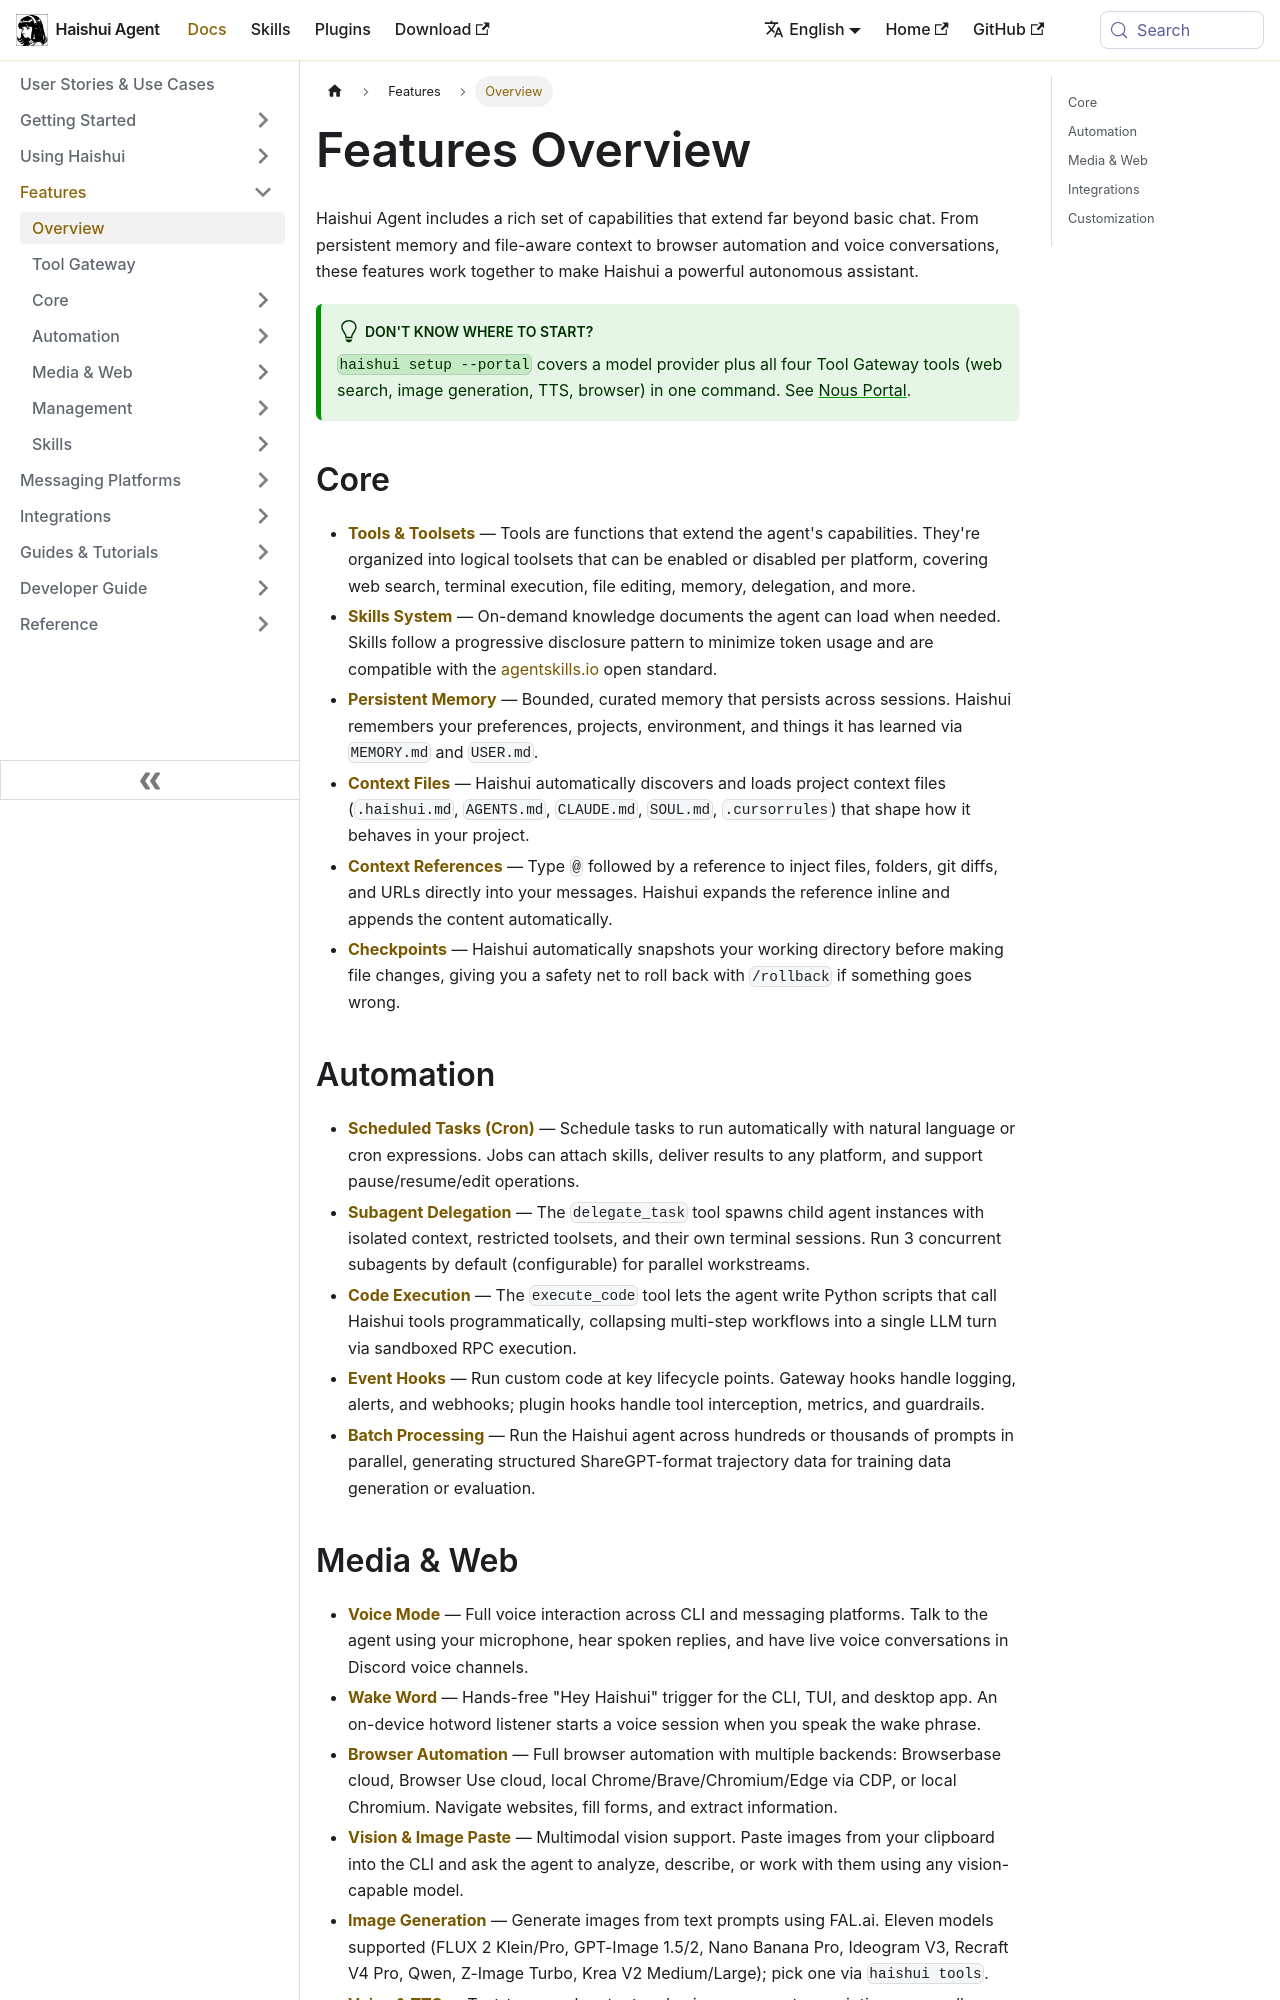

repository: aiqinghaiwork163/haishui-agent · page: docs/user-guide/features/overview/index.html · generator: docusaurus

---
title: "Features Overview"
sidebar_label: "Overview"
sidebar_position: 1
---

# Features Overview

Haishui Agent includes a rich set of capabilities that extend far beyond basic chat. From persistent memory and file-aware context to browser automation and voice conversations, these features work together to make Haishui a powerful autonomous assistant.

:::tip Don't know where to start?
`haishui setup --portal` covers a model provider plus all four Tool Gateway tools (web search, image generation, TTS, browser) in one command. See [Nous Portal](../../integrations/nous-portal.md).
:::

## Core

- **[Tools & Toolsets](tools.md)** — Tools are functions that extend the agent's capabilities. They're organized into logical toolsets that can be enabled or disabled per platform, covering web search, terminal execution, file editing, memory, delegation, and more.
- **[Skills System](skills.md)** — On-demand knowledge documents the agent can load when needed. Skills follow a progressive disclosure pattern to minimize token usage and are compatible with the [agentskills.io](https://agentskills.io/specification) open standard.
- **[Persistent Memory](memory.md)** — Bounded, curated memory that persists across sessions. Haishui remembers your preferences, projects, environment, and things it has learned via `MEMORY.md` and `USER.md`.
- **[Context Files](context-files.md)** — Haishui automatically discovers and loads project context files (`.haishui.md`, `AGENTS.md`, `CLAUDE.md`, `SOUL.md`, `.cursorrules`) that shape how it behaves in your project.
- **[Context References](context-references.md)** — Type `@` followed by a reference to inject files, folders, git diffs, and URLs directly into your messages. Haishui expands the reference inline and appends the content automatically.
- **[Checkpoints](../checkpoints-and-rollback.md)** — Haishui automatically snapshots your working directory before making file changes, giving you a safety net to roll back with `/rollback` if something goes wrong.

## Automation

- **[Scheduled Tasks (Cron)](cron.md)** — Schedule tasks to run automatically with natural language or cron expressions. Jobs can attach skills, deliver results to any platform, and support pause/resume/edit operations.
- **[Subagent Delegation](delegation.md)** — The `delegate_task` tool spawns child agent instances with isolated context, restricted toolsets, and their own terminal sessions. Run 3 concurrent subagents by default (configurable) for parallel workstreams.
- **[Code Execution](code-execution.md)** — The `execute_code` tool lets the agent write Python scripts that call Haishui tools programmatically, collapsing multi-step workflows into a single LLM turn via sandboxed RPC execution.
- **[Event Hooks](hooks.md)** — Run custom code at key lifecycle points. Gateway hooks handle logging, alerts, and webhooks; plugin hooks handle tool interception, metrics, and guardrails.
- **[Batch Processing](batch-processing.md)** — Run the Haishui agent across hundreds or thousands of prompts in parallel, generating structured ShareGPT-format trajectory data for training data generation or evaluation.
